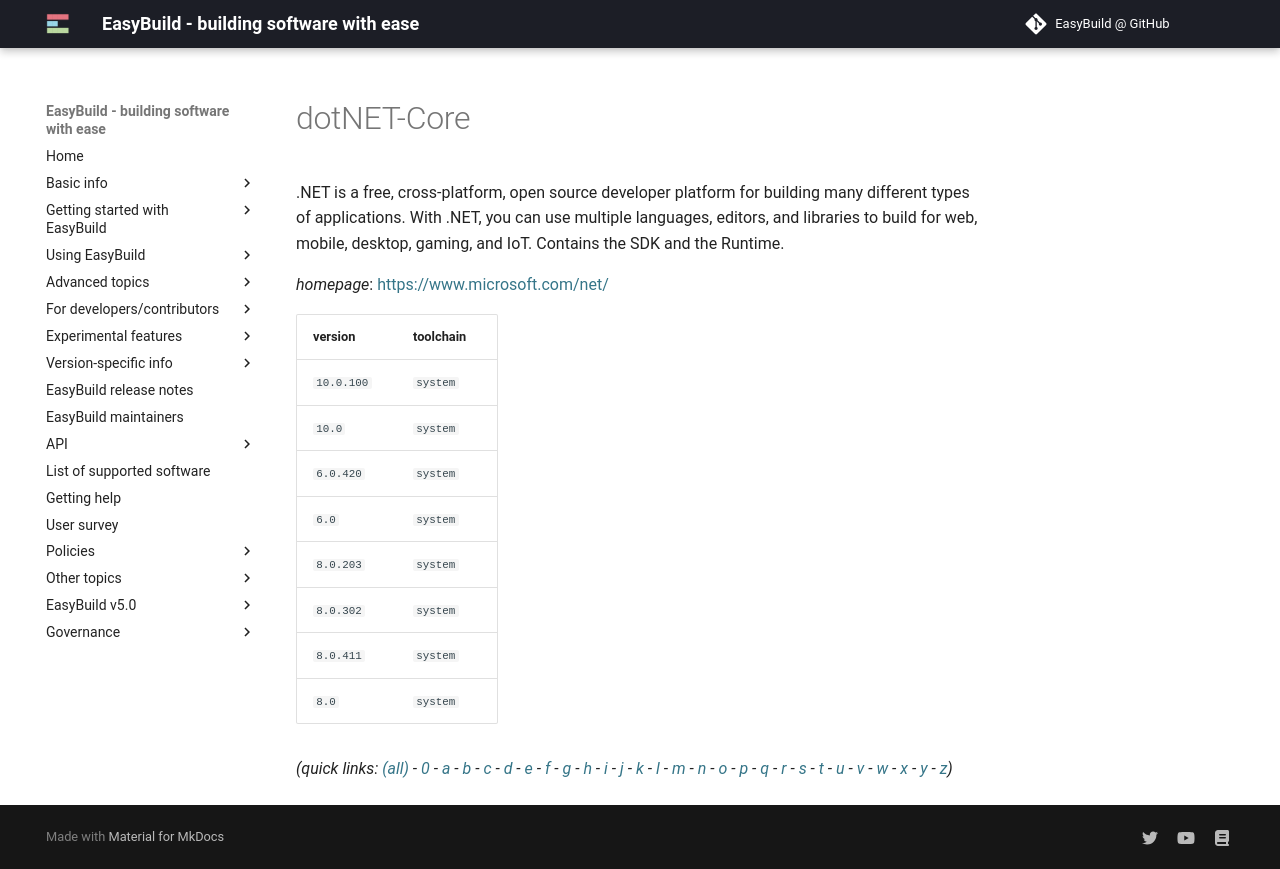

repository: easybuilders/easybuild-docs · page: version-specific/supported-software/d/dotNET-Core/index.html · generator: mkdocs

---
search:
  boost: 0.5
---
# dotNET-Core

.NET is a free, cross-platform, open source developer platform for building many different types of applications. With .NET, you can use multiple languages, editors, and libraries to build for web, mobile, desktop, gaming, and IoT.  Contains the SDK and the Runtime.

*homepage*: <https://www.microsoft.com/net/>

version | toolchain
--------|----------
``10.0.100`` | ``system``
``10.0`` | ``system``
``6.0.420`` | ``system``
``6.0`` | ``system``
``8.0.203`` | ``system``
``8.0.302`` | ``system``
``8.0.411`` | ``system``
``8.0`` | ``system``


*(quick links: [(all)](../index.md) - [0](../0/index.md) - [a](../a/index.md) - [b](../b/index.md) - [c](../c/index.md) - [d](../d/index.md) - [e](../e/index.md) - [f](../f/index.md) - [g](../g/index.md) - [h](../h/index.md) - [i](../i/index.md) - [j](../j/index.md) - [k](../k/index.md) - [l](../l/index.md) - [m](../m/index.md) - [n](../n/index.md) - [o](../o/index.md) - [p](../p/index.md) - [q](../q/index.md) - [r](../r/index.md) - [s](../s/index.md) - [t](../t/index.md) - [u](../u/index.md) - [v](../v/index.md) - [w](../w/index.md) - [x](../x/index.md) - [y](../y/index.md) - [z](../z/index.md))*
